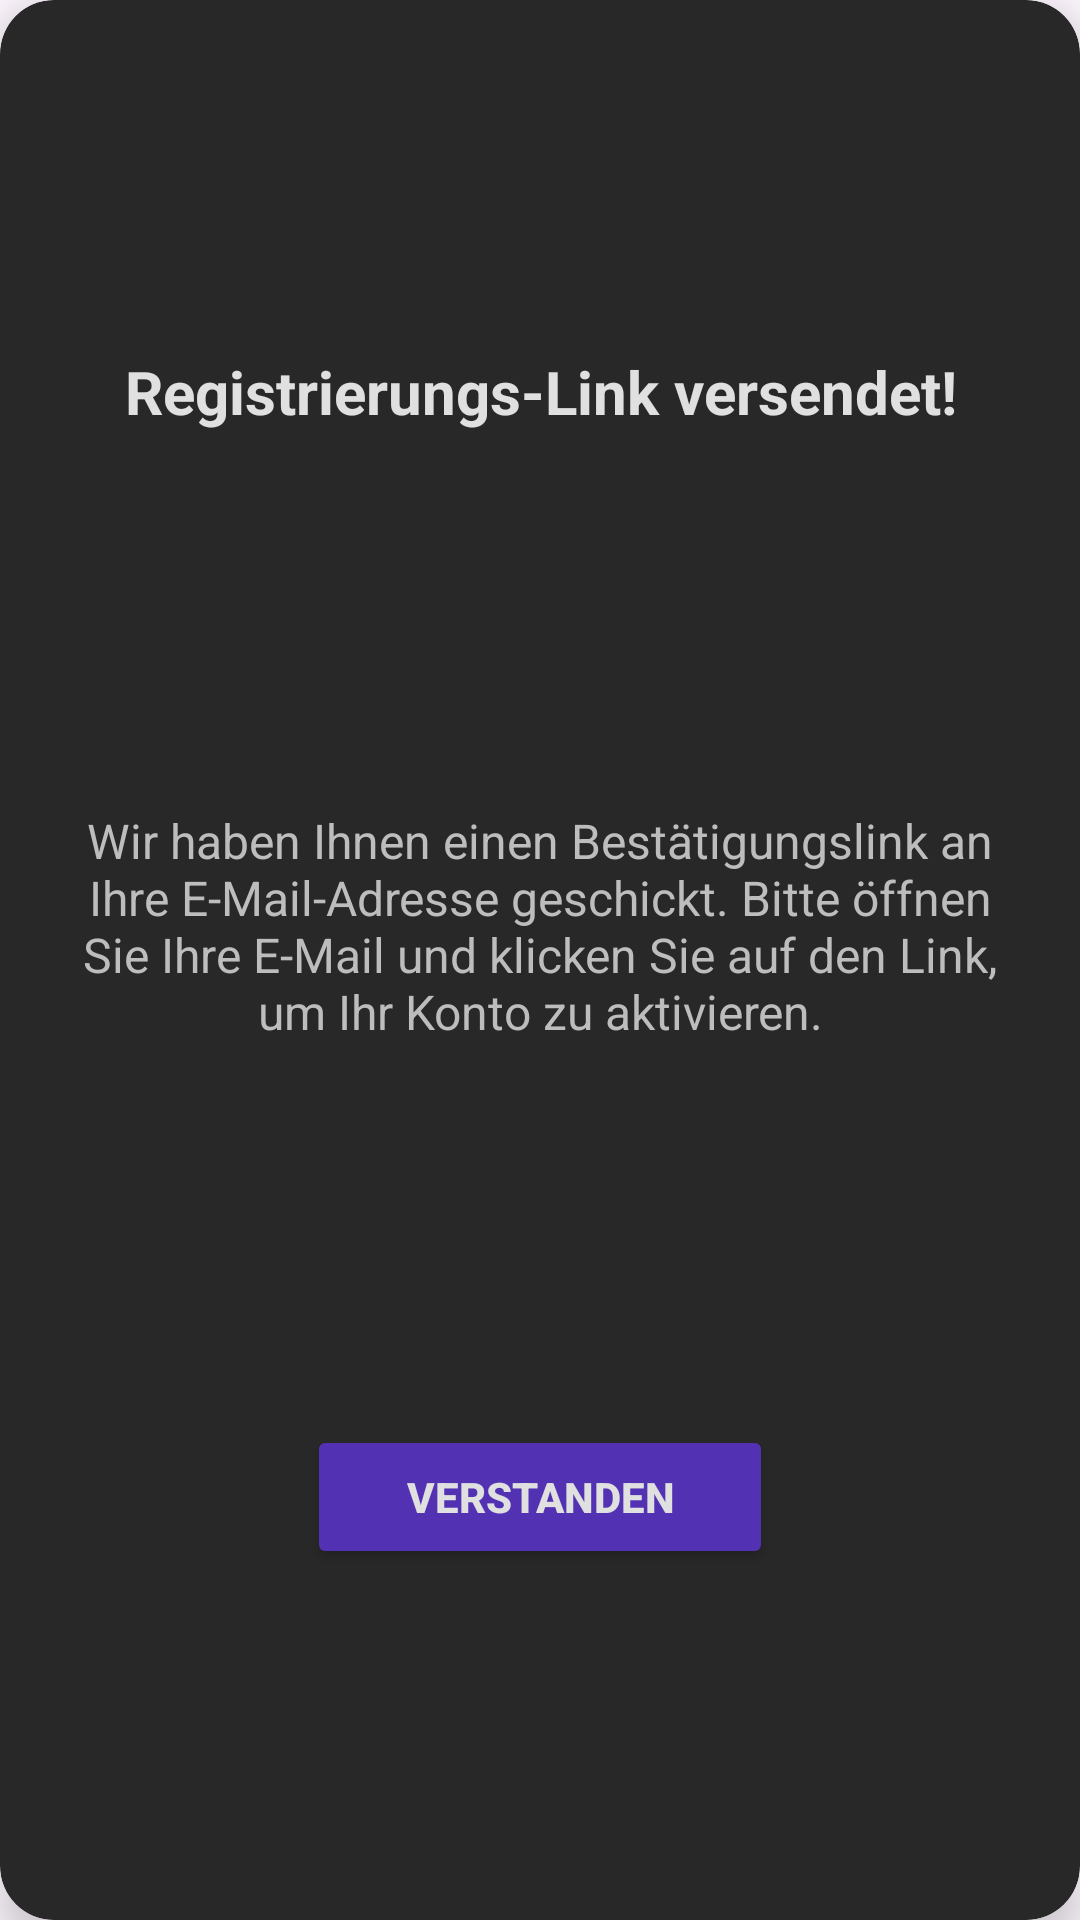

Produce the Android XML layout that renders to this screen, including the resource entries it uses.
<!-- AndroidManifest.xml: application theme Theme.AndroidProjekt -->
<!-- res/layout/dialog_confirm_register.xml -->
<?xml version="1.0" encoding="utf-8"?>
<androidx.cardview.widget.CardView
    xmlns:android="http://schemas.android.com/apk/res/android"
    xmlns:app="http://schemas.android.com/apk/res-auto"
    xmlns:tools="http://schemas.android.com/tools"
    android:id="@+id/dialog_confirm_register"
    android:layout_width="match_parent"
    android:layout_height="wrap_content"
    android:layout_margin="20dp"
    app:cardBackgroundColor="#282828"
    app:cardCornerRadius="18dp"
    app:cardElevation="8dp">

    <androidx.constraintlayout.widget.ConstraintLayout
        android:layout_width="match_parent"
        android:layout_height="match_parent"
        android:background="@android:color/transparent"
        android:padding="18dp">

        <TextView
            android:id="@+id/dialog_title"
            android:layout_width="0dp"
            android:layout_height="wrap_content"
            android:layout_marginBottom="10dp"
            android:text="Registrierungs-Link versendet!"
            android:textAlignment="center"
            android:textColor="#E0E0E0"
            android:textSize="20sp"
            android:textStyle="bold"
            app:layout_constraintBottom_toTopOf="@+id/dialog_info"
            app:layout_constraintEnd_toEndOf="parent"
            app:layout_constraintStart_toStartOf="parent"
            app:layout_constraintTop_toTopOf="parent" />

        <TextView
            android:id="@+id/dialog_info"
            android:layout_width="0dp"
            android:layout_height="wrap_content"
            android:layout_marginTop="16dp"
            android:layout_marginBottom="18dp"
            android:text="Wir haben Ihnen einen Bestätigungslink an Ihre E-Mail-Adresse geschickt. Bitte öffnen Sie Ihre E-Mail und klicken Sie auf den Link, um Ihr Konto zu aktivieren."
            android:textAlignment="center"
            android:textColor="#BDBDBD"
            android:textSize="16sp"
            app:layout_constraintBottom_toTopOf="@+id/confirm_button"
            app:layout_constraintEnd_toEndOf="parent"
            app:layout_constraintStart_toStartOf="parent"
            app:layout_constraintTop_toBottomOf="@id/dialog_title" />

        <Button
            android:id="@+id/confirm_button"
            android:layout_width="0dp"
            android:layout_height="48dp"
            android:layout_marginTop="10dp"
            android:backgroundTint="#5232B3"
            android:text="Verstanden"
            android:textColor="#E0E0E0"
            android:textStyle="bold"
            app:cornerRadius="14dp"
            app:layout_constraintBottom_toBottomOf="parent"
            app:layout_constraintEnd_toEndOf="parent"
            app:layout_constraintStart_toStartOf="parent"
            app:layout_constraintTop_toBottomOf="@+id/dialog_info"
            app:layout_constraintWidth_percent="0.48" />

    </androidx.constraintlayout.widget.ConstraintLayout>

</androidx.cardview.widget.CardView>
<!-- resources referenced by this layout -->
<resources>
  <style name="Theme.AndroidProjekt" parent="Base.Theme.AndroidProjekt" />
  <style name="Base.Theme.AndroidProjekt" parent="Theme.Material3.DayNight.NoActionBar">
          
          
      </style>
</resources>
